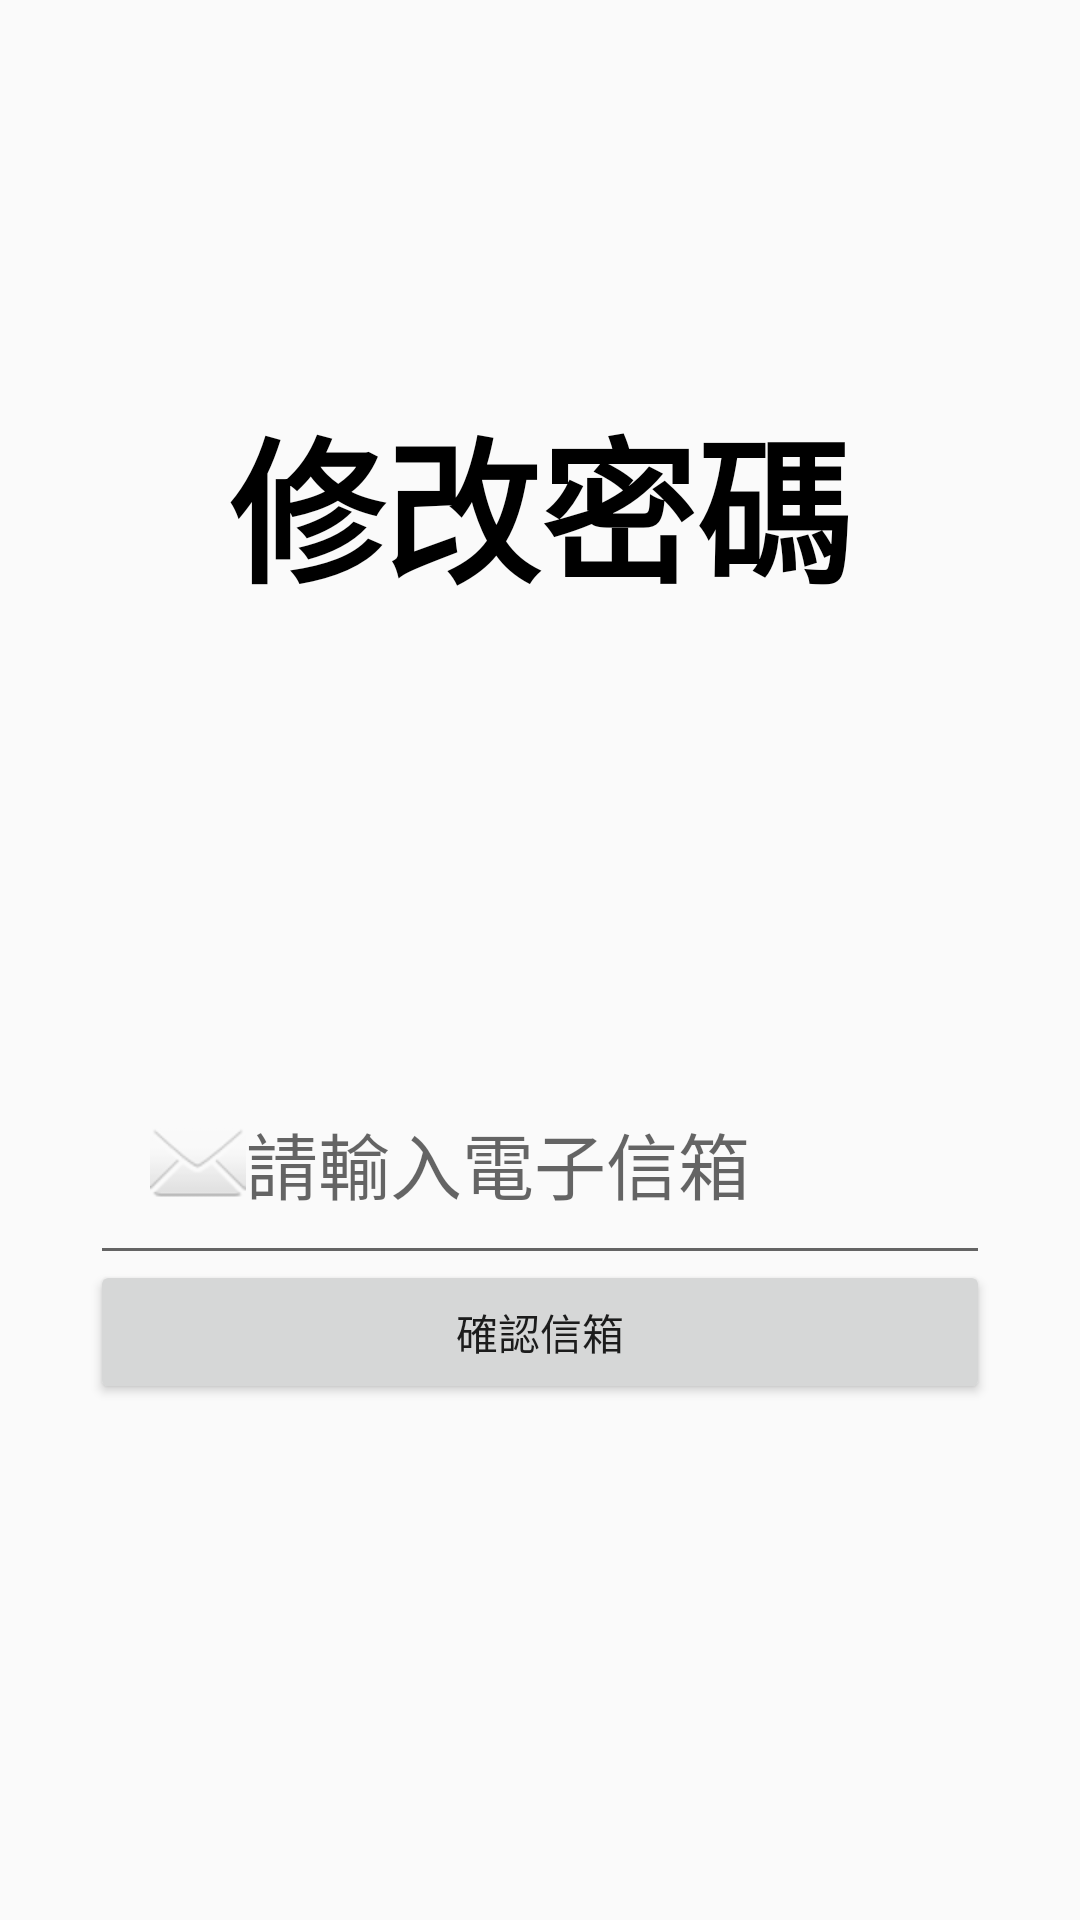

Produce the Android XML layout that renders to this screen, including the resource entries it uses.
<!-- AndroidManifest.xml: application theme Theme.Logintest -->
<!-- res/layout/activity_email_otp.xml -->
<?xml version="1.0" encoding="utf-8"?>
<androidx.constraintlayout.widget.ConstraintLayout xmlns:android="http://schemas.android.com/apk/res/android"
    xmlns:app="http://schemas.android.com/apk/res-auto"
    xmlns:tools="http://schemas.android.com/tools"
    android:layout_width="match_parent"
    android:layout_height="match_parent"
    tools:context=".email_otp">

    <TextView
        android:layout_width="wrap_content"
        android:layout_height="wrap_content"
        android:layout_marginTop="130dp"
        android:fontFamily="sans-serif-condensed-light"
        android:text="修改密碼"
        android:textColor="@color/black"
        android:textSize="52sp"
        android:textStyle="bold"
        app:layout_constraintLeft_toLeftOf="parent"
        app:layout_constraintRight_toRightOf="parent"
        app:layout_constraintTop_toTopOf="parent" />

    <TextView
        android:layout_width="wrap_content"
        android:layout_height="wrap_content"
        android:layout_marginTop="200dp"
        android:fontFamily="monospace"
        android:textColor="@android:color/holo_red_dark"
        android:textSize="20sp"
        android:textStyle="bold"
        app:layout_constraintLeft_toLeftOf="parent"
        app:layout_constraintRight_toRightOf="parent"
        app:layout_constraintTop_toTopOf="parent" />

    <RelativeLayout
        android:id="@+id/box1"
        android:layout_width="match_parent"
        android:layout_height="wrap_content"
        app:layout_constraintTop_toTopOf="parent"
        android:layout_marginTop="350dp">
        <EditText
            android:id="@+id/email"
            android:layout_width="match_parent"
            android:layout_height="wrap_content"
            android:hint="請輸入電子信箱"
            android:inputType="textEmailAddress"
            android:textSize="24sp"
            android:padding="20dp"
            android:layout_marginHorizontal="30dp"
            android:importantForAutofill="no"
            android:drawableLeft="@android:drawable/ic_dialog_email" />
        <Button
            android:layout_width="match_parent"
            android:layout_height="wrap_content"
            android:layout_marginTop="70dp"
            android:text="確認信箱"
            android:layout_marginHorizontal="30dp"
            android:onClick="sendVerifyEmail"/>

    </RelativeLayout>

    <RelativeLayout
        android:id="@+id/box2"
        android:layout_width="match_parent"
        android:layout_height="wrap_content"
        app:layout_constraintTop_toTopOf="parent"
        android:layout_marginTop="350dp"
        android:visibility="gone">

        <LinearLayout
            android:layout_width="match_parent"
            android:layout_height="wrap_content"
            android:orientation="horizontal"
            android:paddingHorizontal="100dp">
            <EditText
                android:id="@+id/digit1"
                android:layout_width="0dp"
                android:layout_height="wrap_content"
                android:maxLength="1"
                android:layout_weight="1"
                android:textSize="32sp"
                android:textAlignment="center"
                android:gravity="center_horizontal" />
            <EditText
                android:id="@+id/digit2"
                android:layout_width="0dp"
                android:layout_height="wrap_content"
                android:maxLength="1"
                android:layout_weight="1"
                android:textSize="32sp"
                android:textAlignment="center"
                android:gravity="center_horizontal" />
            <EditText
                android:id="@+id/digit3"
                android:layout_width="0dp"
                android:layout_height="wrap_content"
                android:maxLength="1"
                android:layout_weight="1"
                android:textSize="32sp"
                android:textAlignment="center"
                android:gravity="center_horizontal" />
            <EditText
                android:id="@+id/digit4"
                android:layout_width="0dp"
                android:layout_height="wrap_content"
                android:maxLength="1"
                android:layout_weight="1"
                android:textSize="32sp"
                android:textAlignment="center"
                android:gravity="center_horizontal" />
        </LinearLayout>
        <Button
            android:layout_width="match_parent"
            android:layout_height="wrap_content"
            android:layout_marginTop="70dp"
            android:text="確認驗證碼"
            android:layout_marginHorizontal="30dp"
            android:onClick="checkCode"/>

    </RelativeLayout>
</androidx.constraintlayout.widget.ConstraintLayout>
<!-- resources referenced by this layout -->
<resources>
  <style name="Theme.Logintest" parent="Theme.MaterialComponents.DayNight.DarkActionBar.Bridge">
          
          <item name="colorPrimary">@color/purple_500</item>
          <item name="colorPrimaryVariant">@color/purple_700</item>
          <item name="colorOnPrimary">@color/white</item>
          
          <item name="colorSecondary">@color/teal_200</item>
          <item name="colorSecondaryVariant">@color/teal_700</item>
          <item name="colorOnSecondary">@color/black</item>
          
          <item name="android:statusBarColor" tools:targetApi="l">?attr/colorPrimaryVariant</item>
          
      </style>
  <!-- not gathered from this repository: default colours our renderer supplied (Android Studio template values) -->
  <color name="purple_500">#FF6200EE</color>
  <color name="purple_700">#FF3700B3</color>
  <color name="teal_200">#FF03DAC5</color>
  <color name="teal_700">#FF018786</color>
  <color name="black">#FF000000</color>
  <color name="white">#FFFFFFFF</color>
</resources>
